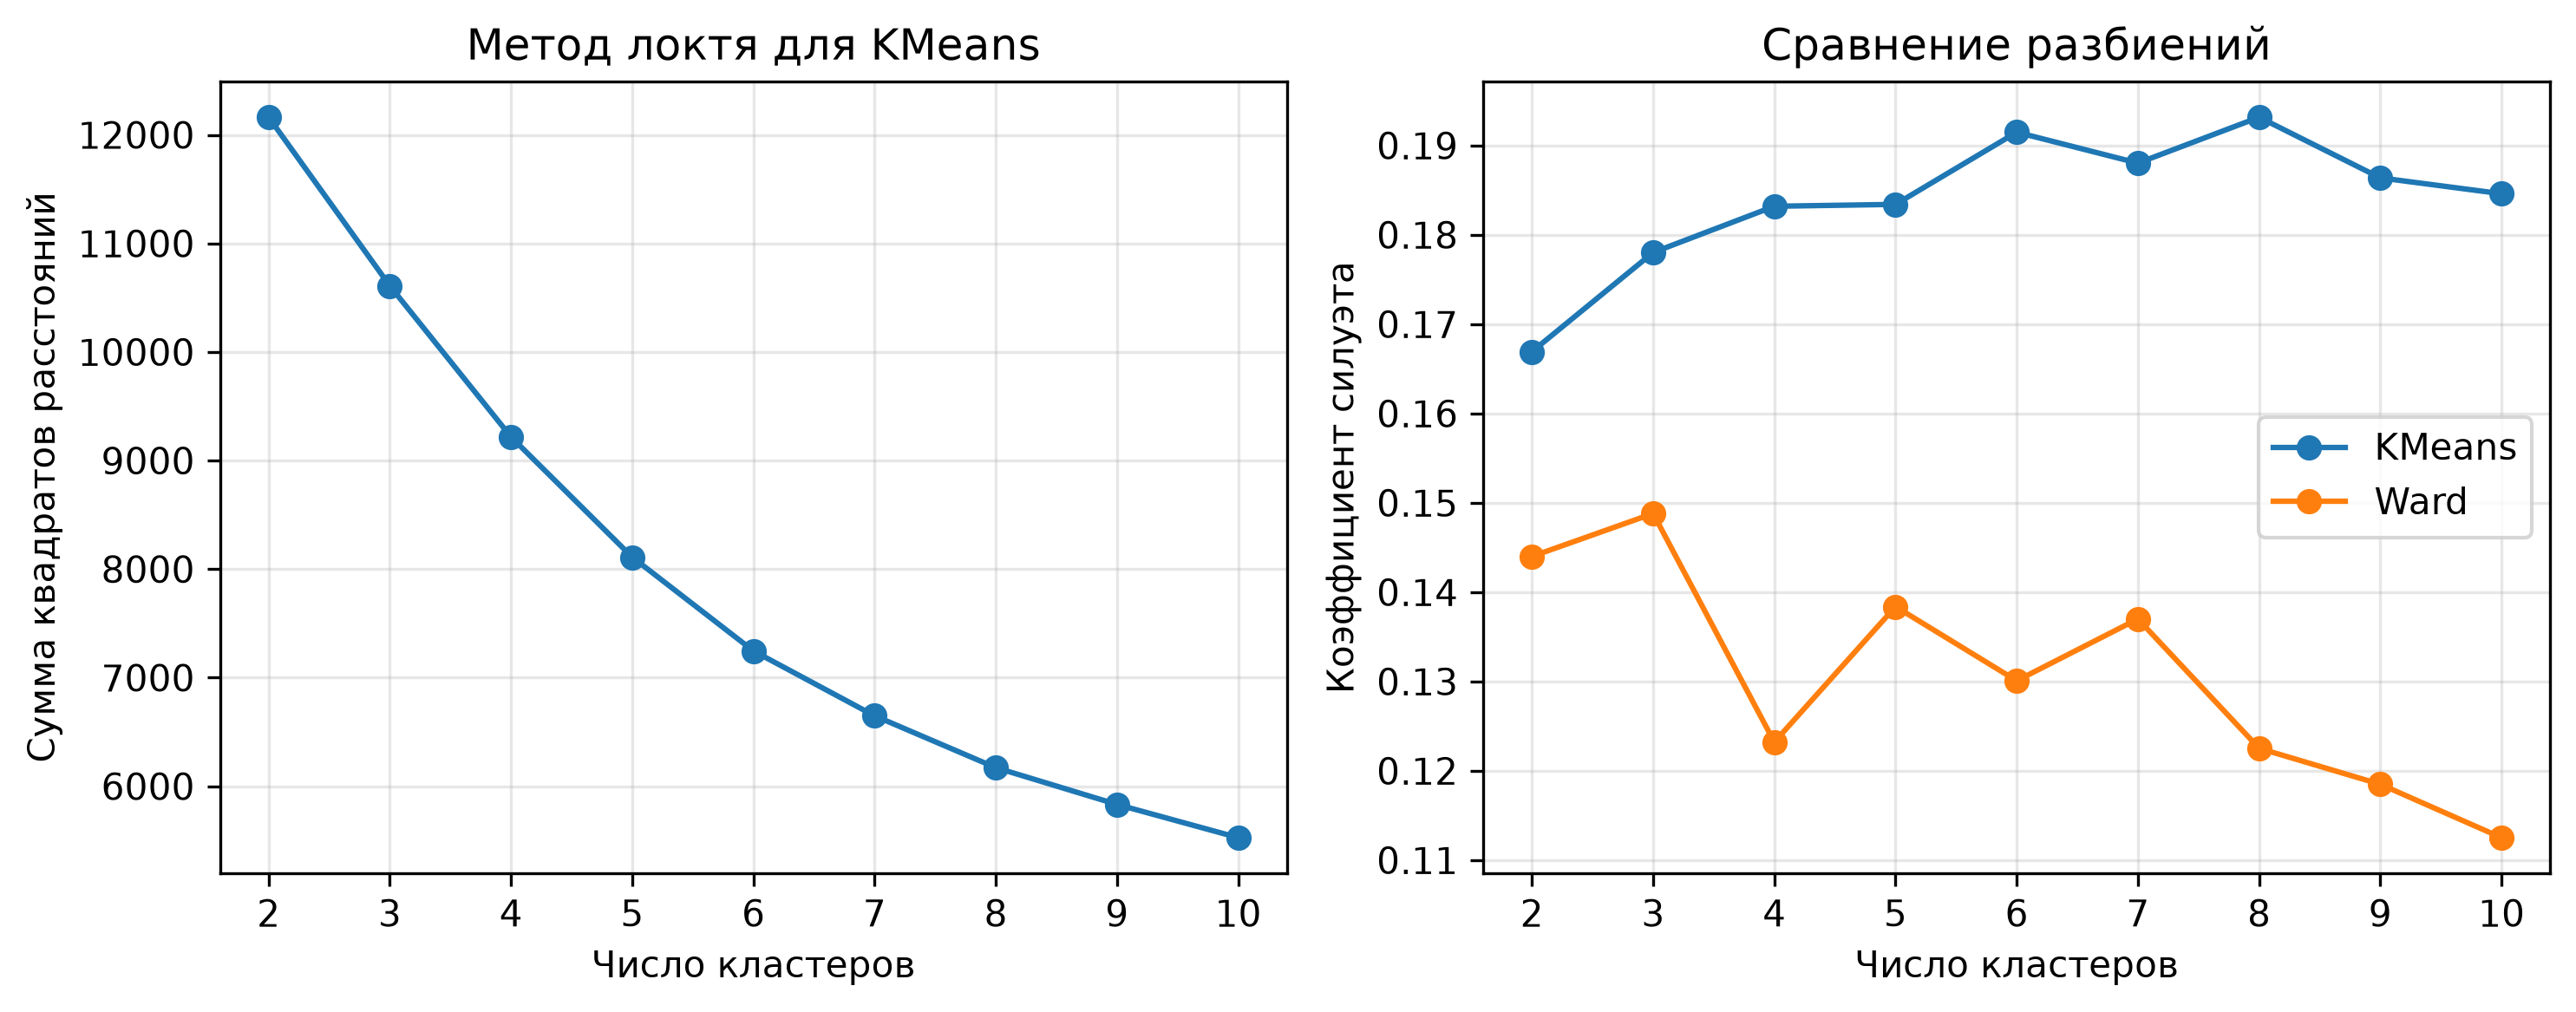

Source data for this figure (header and first rows):
method, k, silhouette, calinski_harabasz, davies_bouldin, ARI, AMI, FMI, homogeneity, completeness, V_measure, inertia
KMeans, 2, 0.1669, 515.9, 2.175, 0.0001306, 0.001082, 0.6748, 0.003455, 0.0009403, 0.001478, 12162
KMeans, 3, 0.178, 505.5, 1.792, 0.05783, 0.08198, 0.6575, 0.237, 0.05, 0.08258, 10609
KMeans, 4, 0.1832, 531.9, 1.594, 0.03454, 0.06307, 0.5638, 0.2372, 0.03684, 0.06378, 9218
KMeans, 5, 0.1834, 551.1, 1.413, 0.01765, 0.05203, 0.4834, 0.234, 0.02977, 0.05283, 8110
KMeans, 6, 0.1915, 561.5, 1.336, 0.0149, 0.04209, 0.4314, 0.2152, 0.02388, 0.04299, 7246
KMeans, 7, 0.188, 552.7, 1.268, 0.01132, 0.03933, 0.3929, 0.2207, 0.02219, 0.04032, 6648
KMeans, 8, 0.1932, 541.9, 1.226, 0.008782, 0.03493, 0.3603, 0.2118, 0.01967, 0.036, 6171
KMeans, 9, 0.1864, 522.3, 1.266, 0.007059, 0.03354, 0.3373, 0.2157, 0.01887, 0.03471, 5832
KMeans, 10, 0.1846, 507.4, 1.275, 0.008374, 0.04037, 0.3324, 0.265, 0.02261, 0.04167, 5526
Ward, 2, 0.144, 396.9, 2.495, 0.01681, 0.04927, 0.6824, 0.1157, 0.0316, 0.04965, 
Ward, 3, 0.1488, 396.8, 2.051, 0.07021, 0.07845, 0.6562, 0.235, 0.0475, 0.07902, 
Ward, 4, 0.1232, 403.3, 1.84, 0.02727, 0.05886, 0.5295, 0.2351, 0.03408, 0.05953, 
Ward, 5, 0.1384, 416.2, 1.643, 0.02215, 0.05391, 0.4912, 0.2412, 0.03085, 0.05471, 
Ward, 6, 0.1301, 405.4, 1.57, 0.02065, 0.04786, 0.4483, 0.2414, 0.02712, 0.04876, 
Ward, 7, 0.137, 399.1, 1.539, 0.02419, 0.05367, 0.4489, 0.2771, 0.03037, 0.05474, 
Ward, 8, 0.1225, 390.6, 1.539, 0.01582, 0.04897, 0.4003, 0.279, 0.02753, 0.05011, 
Ward, 9, 0.1185, 384.7, 1.571, 0.00967, 0.04516, 0.3578, 0.279, 0.02529, 0.04637, 
Ward, 10, 0.1125, 376, 1.533, 0.00981, 0.04377, 0.3382, 0.2856, 0.02446, 0.04506, 
